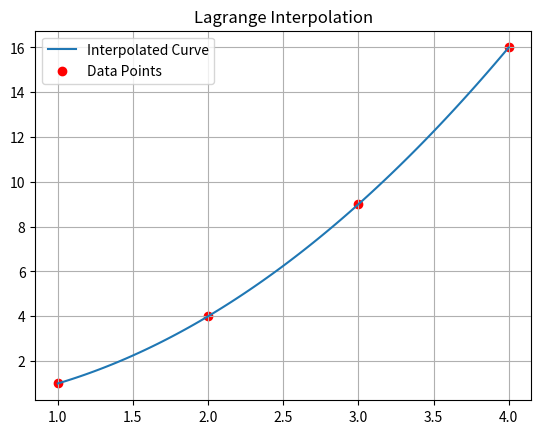

The script that saved this image:
import numpy as np
import matplotlib.pyplot as plt

def lagrange(x, y, t):
    x = np.array(x)
    y = np.array(y)
    n = len(x)
    val = 0
    for i in range(n):
        # Create a list of all x values except the current x[i]
        others = np.delete(x, i)
        # Calculate the basis polynomial L_i(t) in one line
        L = np.prod((t - others) / (x[i] - others))
        val += y[i] * L
    return val

if __name__ == "__main__":
    x = [1, 2, 3, 4]
    y = [1, 4, 9, 16]

    x_vals = np.linspace(1, 4, 100)
    y_vals = [lagrange(x, y, t) for t in x_vals]

    plt.plot(x_vals, y_vals, label="Interpolated Curve")
    plt.scatter(x, y, color='red', label="Data Points")

    plt.title("Lagrange Interpolation")
    plt.legend()
    plt.grid()

    print("Value at t=2.5:", lagrange(x, y, 2.5))

    plt.show()
